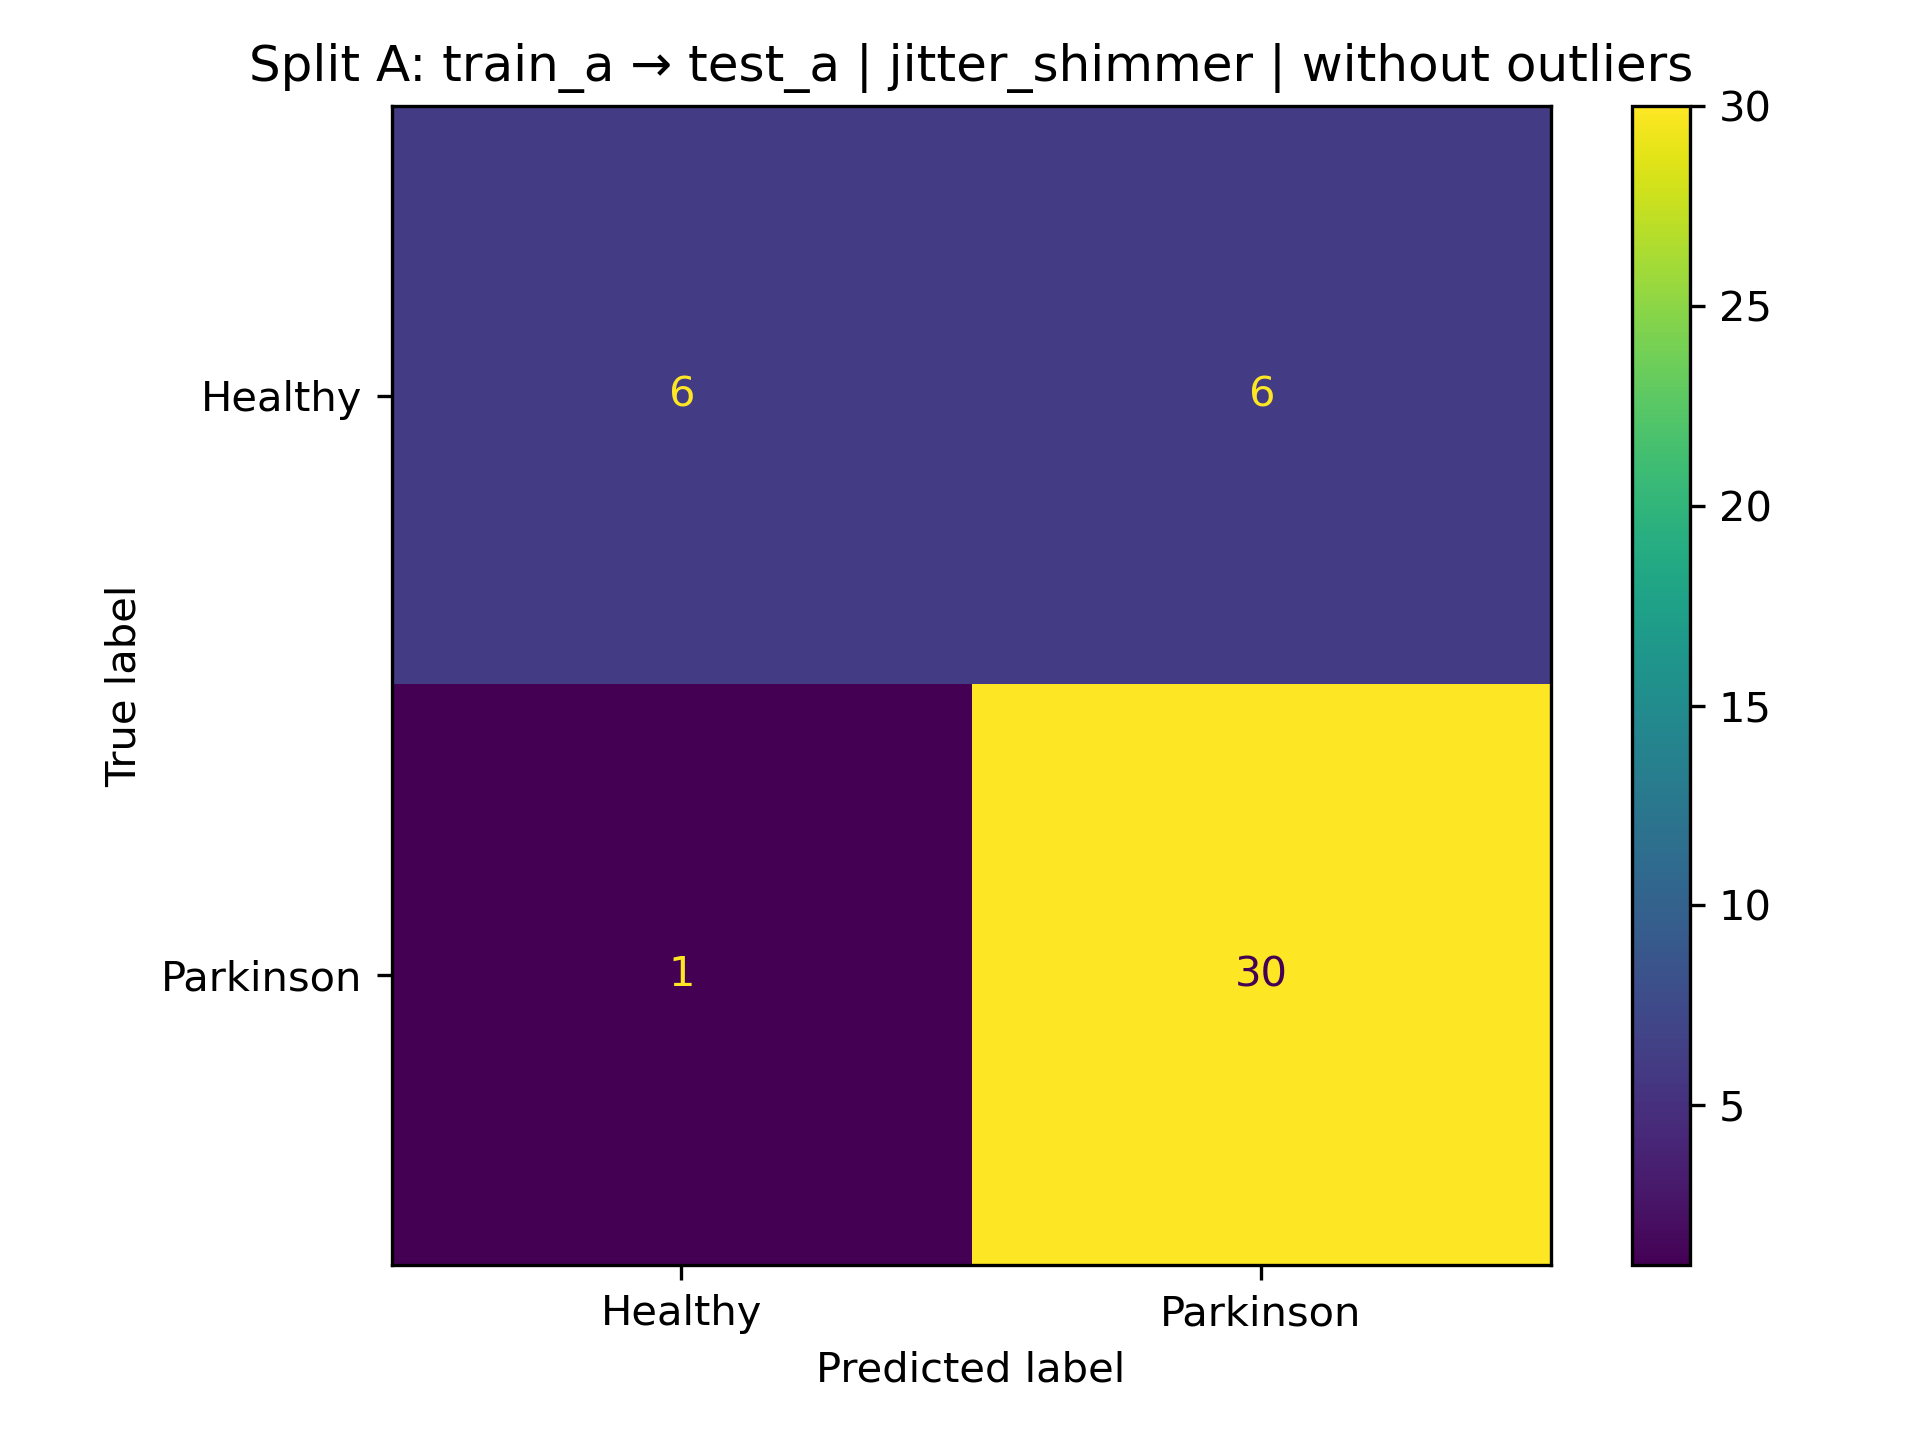

Values plotted in this chart, from the file beside it:
, pred_Healthy, pred_Parkinson
true_Healthy, 6, 6
true_Parkinson, 1, 30
